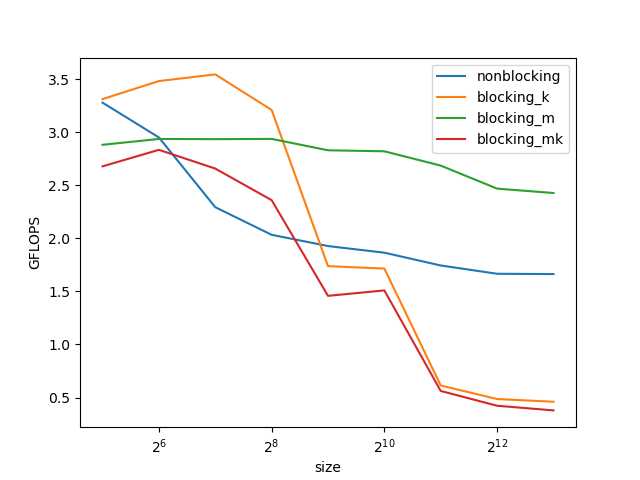

The table this chart was drawn from, first rows:
size, nonblocking, blocking_k, blocking_m, blocking_mk
32, 3.279, 3.313, 2.882, 2.679
64, 2.951, 3.483, 2.937, 2.835
128, 2.294, 3.546, 2.935, 2.658
256, 2.034, 3.21, 2.938, 2.36
512, 1.928, 1.738, 2.83, 1.458
1024, 1.865, 1.715, 2.821, 1.51
2048, 1.745, 0.6134, 2.686, 0.5619
4096, 1.667, 0.4858, 2.469, 0.4227
8192, 1.664, 0.4604, 2.428, 0.3788
